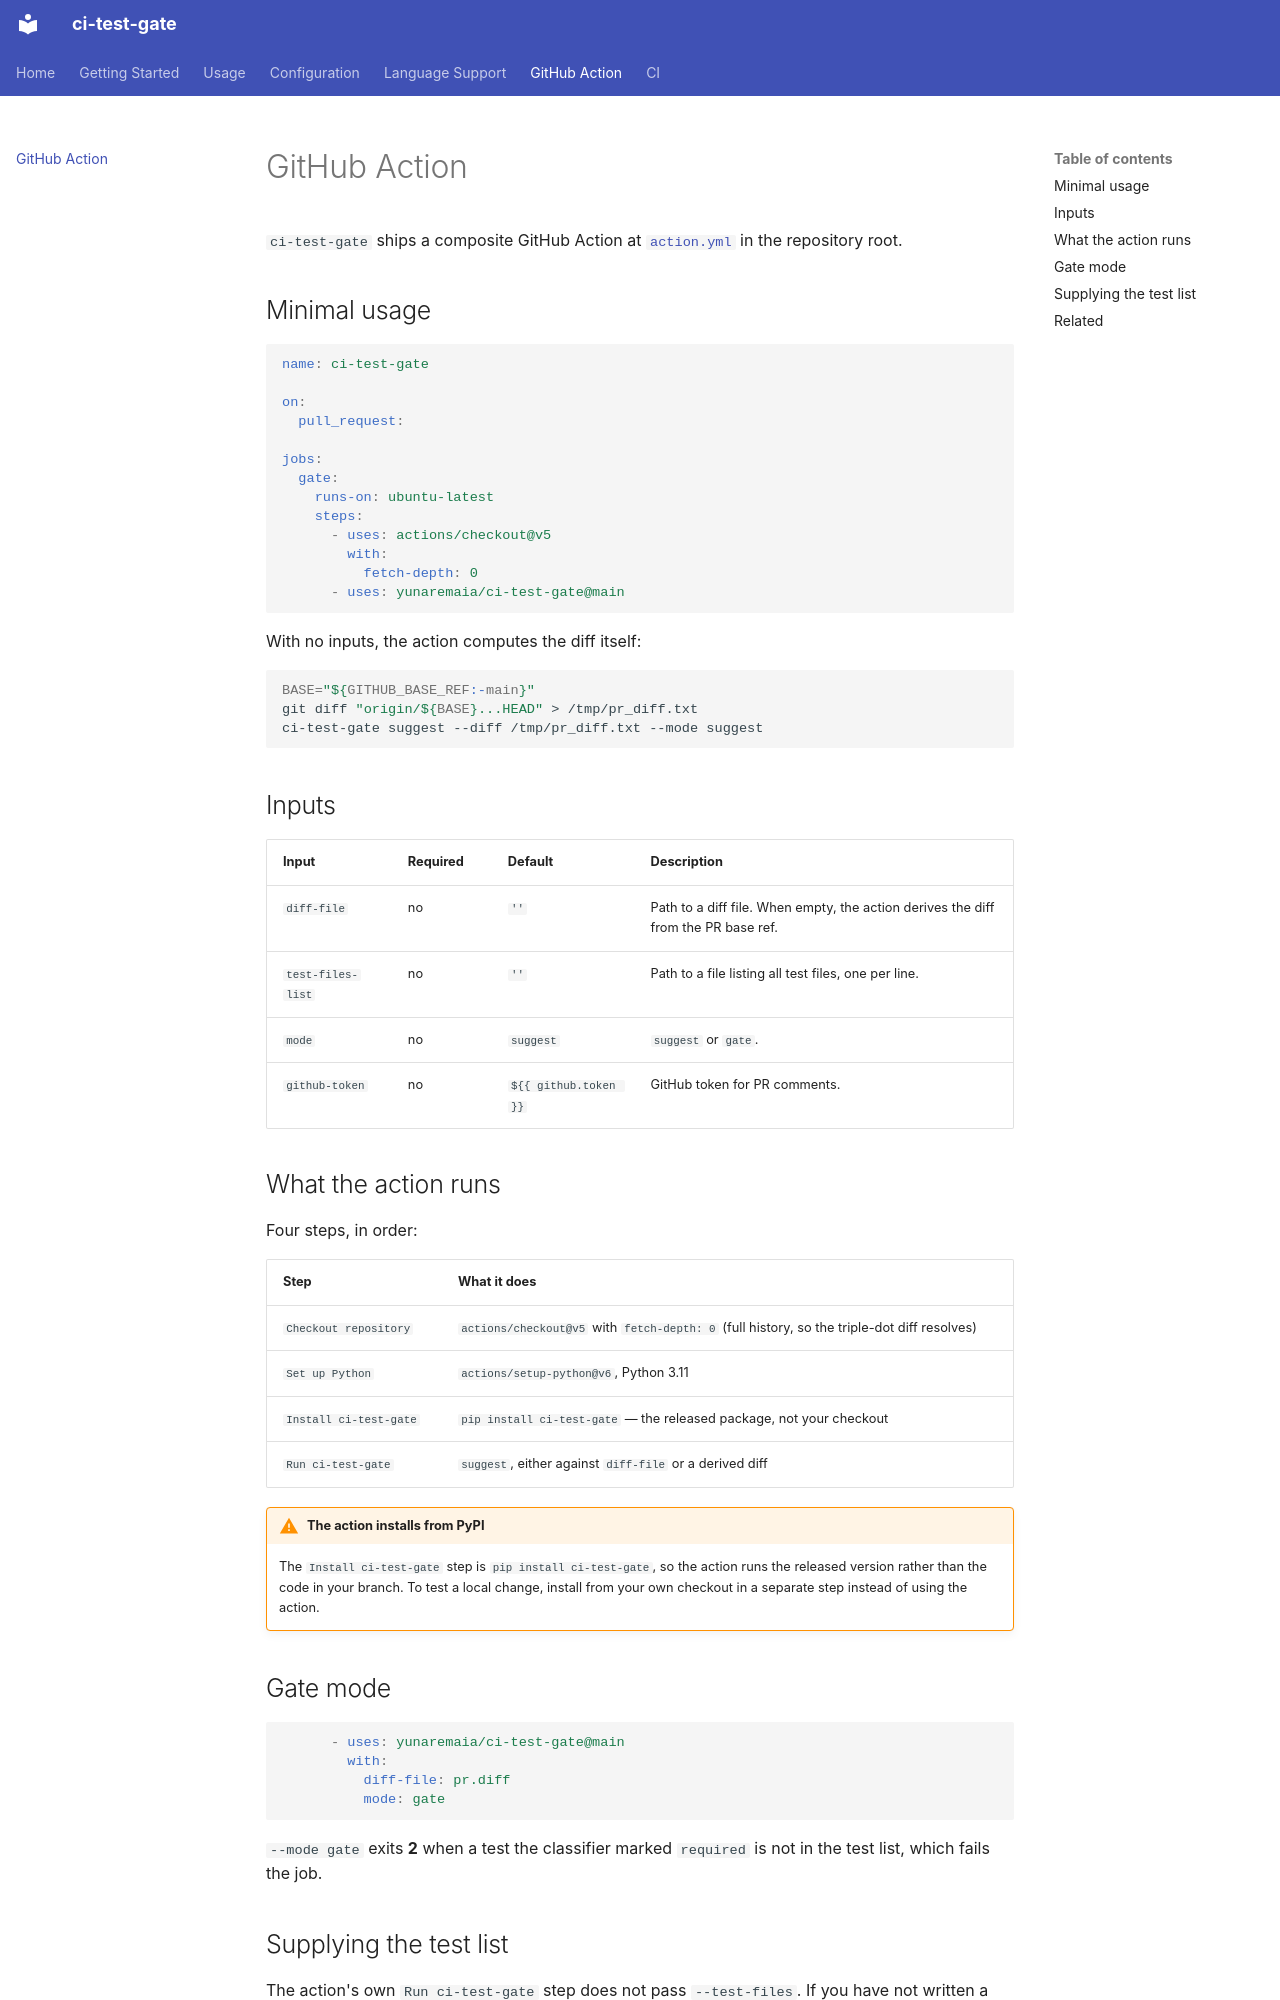

repository: yunaremaia/ci-test-gate · page: github-action/index.html · generator: mkdocs

# GitHub Action

`ci-test-gate` ships a composite GitHub Action at
[`action.yml`](https://github.com/yunaremaia/ci-test-gate/blob/main/action.yml)
in the repository root.

## Minimal usage

```yaml
name: ci-test-gate

on:
  pull_request:

jobs:
  gate:
    runs-on: ubuntu-latest
    steps:
      - uses: actions/checkout@v5
        with:
          fetch-depth: 0
      - uses: yunaremaia/ci-test-gate@main
```

With no inputs, the action computes the diff itself:

```bash
BASE="${GITHUB_BASE_REF:-main}"
git diff "origin/${BASE}...HEAD" > /tmp/pr_diff.txt
ci-test-gate suggest --diff /tmp/pr_diff.txt --mode suggest
```

## Inputs

| Input | Required | Default | Description |
|---|---|---|---|
| `diff-file` | no | `''` | Path to a diff file. When empty, the action derives the diff from the PR base ref. |
| `test-files-list` | no | `''` | Path to a file listing all test files, one per line. |
| `mode` | no | `suggest` | `suggest` or `gate`. |
| `github-token` | no | `${{ github.token }}` | GitHub token for PR comments. |

## What the action runs

Four steps, in order:

| Step | What it does |
|---|---|
| `Checkout repository` | `actions/checkout@v5` with `fetch-depth: 0` (full history, so the triple-dot diff resolves) |
| `Set up Python` | `actions/setup-python@v6`, Python 3.11 |
| `Install ci-test-gate` | `pip install ci-test-gate` — the released package, not your checkout |
| `Run ci-test-gate` | `suggest`, either against `diff-file` or a derived diff |

!!! warning "The action installs from PyPI"
    The `Install ci-test-gate` step is `pip install ci-test-gate`, so the action
    runs the released version rather than the code in your branch. To test a
    local change, install from your own checkout in a separate step instead of
    using the action.

## Gate mode

```yaml
      - uses: yunaremaia/ci-test-gate@main
        with:
          diff-file: pr.diff
          mode: gate
```

`--mode gate` exits **2** when a test the classifier marked `required` is not in
the test list, which fails the job.
